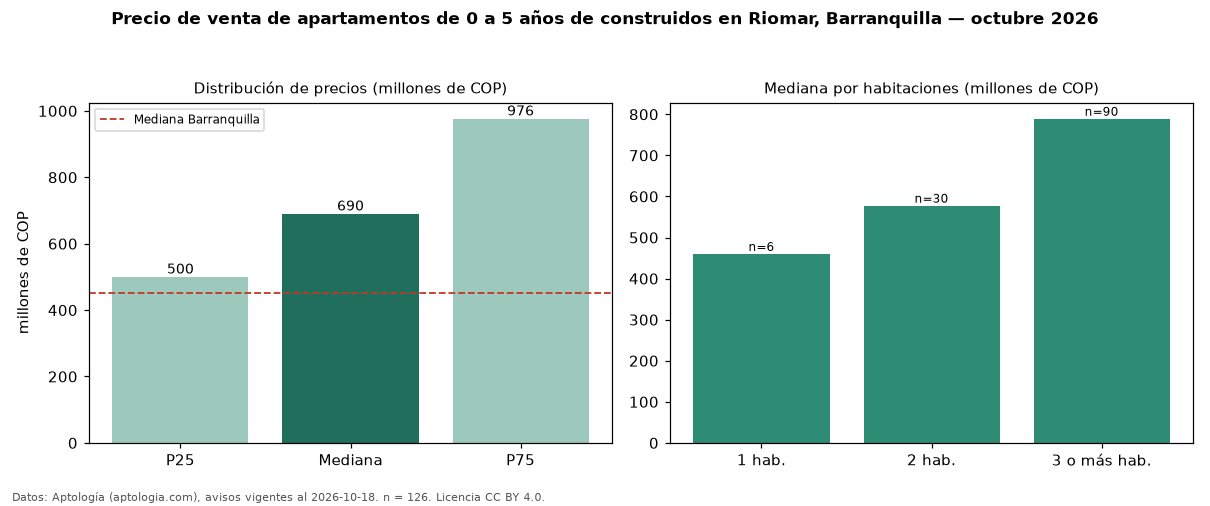

Values plotted in this chart, from the file beside it:
seccion, metrica, valor, moneda, n
filtro, edad1, de 0 a 5 años de construidos, , 126
precio, p25, 500000000, COP, 126
precio, mediana, 690000000, COP, 126
precio, p75, 976250000, COP, 126
precio, minimo, 210000000, COP, 126
precio, maximo, 2200000000, COP, 126
m2, mediana_precio_m2, 6126126, COP, 123
m2, area_mediana_m2, 140.0, m2, 123
admin, mediana_admin_mes, 700000, COP, 94
banos, mediana_banos, 3.0, , 
parqueadero, pct_con_parqueadero, 98.4, %, 126
estrato, estrato_mas_frecuente, 6, , 126
habitaciones, 1, 460000000, COP, 6
habitaciones, 2, 577500000, COP, 30
habitaciones, 3+, 789140000, COP, 90
ciudad, mediana_ciudad_referencia, 450000000, COP, 
ciudad, mediana_m2_ciudad, 4531707, COP, 
fuente, fecha_datos, 2026-10-18, , 
fuente, atribucion, https://www.aptologia.com/venta/barranqu…, , 
fuente, licencia, CC BY 4.0, , 
